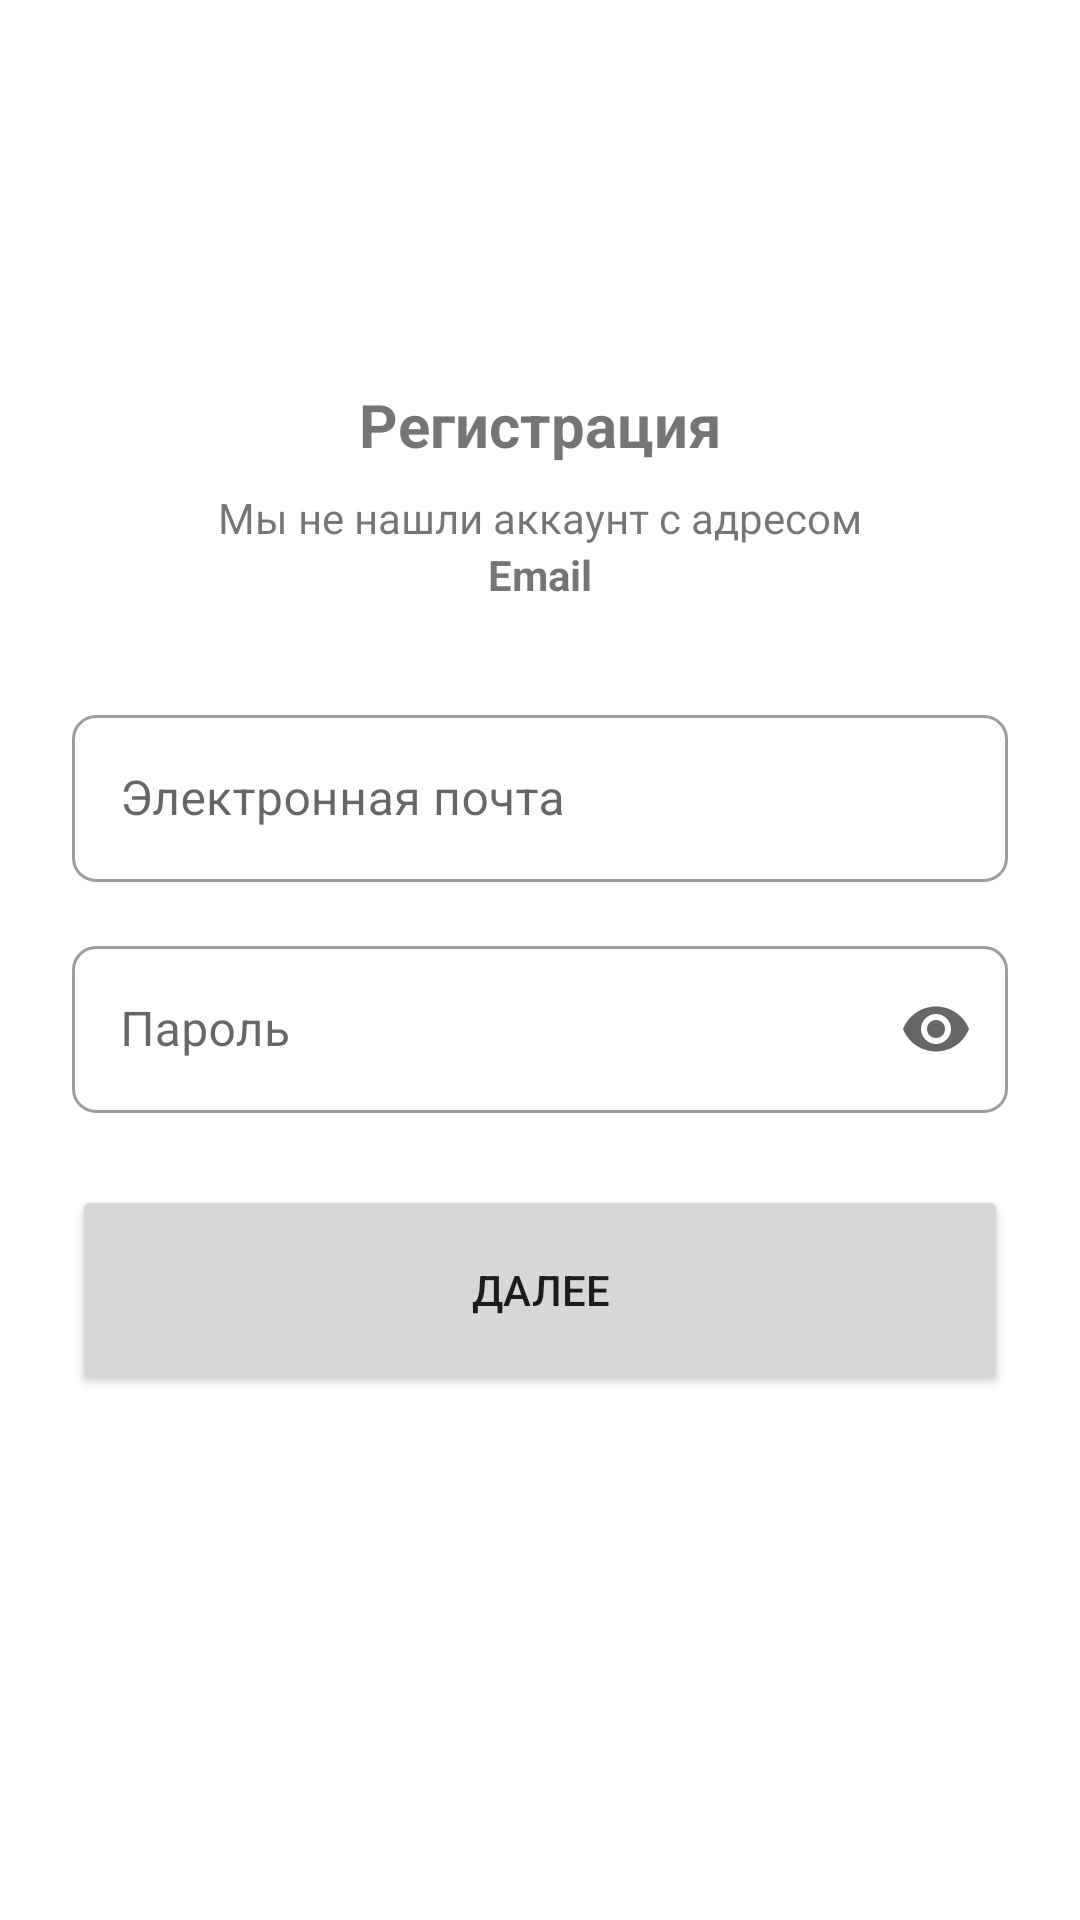

Reconstruct the res/layout file that produces this screen, plus the resources it refers to.
<!-- AndroidManifest.xml: application theme Theme.Teamwork -->
<!-- res/layout/activity_create_new_acc.xml -->
<?xml version="1.0" encoding="utf-8"?>
<androidx.constraintlayout.widget.ConstraintLayout xmlns:android="http://schemas.android.com/apk/res/android"
    xmlns:app="http://schemas.android.com/apk/res-auto"
    xmlns:tools="http://schemas.android.com/tools"
    android:layout_width="match_parent"
    android:layout_height="match_parent"
    tools:context=".CreateNewAccActivity">

    <com.google.android.material.appbar.AppBarLayout
        android:id="@+id/appBarLayout"
        android:layout_width="match_parent"
        android:layout_height="wrap_content"
        android:background="@android:color/transparent"
        app:elevation="0dp"
        app:layout_constraintEnd_toEndOf="parent"
        app:layout_constraintStart_toStartOf="parent"
        app:layout_constraintTop_toTopOf="parent">

        <com.google.android.material.appbar.MaterialToolbar
            android:id="@+id/topAppBar"
            android:layout_width="match_parent"
            android:layout_height="?attr/actionBarSize"
            android:background="@android:color/transparent"
            app:title=" "/>

    </com.google.android.material.appbar.AppBarLayout>

    <TextView
        android:id="@+id/textView"
        android:layout_width="wrap_content"
        android:layout_height="wrap_content"
        android:layout_marginTop="128dp"
        android:text="Регистрация"
        android:textSize="20sp"
        android:textStyle="bold"
        app:layout_constraintEnd_toEndOf="parent"
        app:layout_constraintStart_toStartOf="parent"
        app:layout_constraintTop_toTopOf="parent" />

    <TextView
        android:id="@+id/textView2"
        android:layout_width="wrap_content"
        android:layout_height="wrap_content"
        android:layout_marginTop="8dp"
        android:text="Мы не нашли аккаунт с адресом"
        app:layout_constraintEnd_toEndOf="parent"
        app:layout_constraintStart_toStartOf="parent"
        app:layout_constraintTop_toBottomOf="@+id/textView" />

    <TextView
        android:id="@+id/emailTv"
        android:layout_width="wrap_content"
        android:layout_height="wrap_content"
        android:text="Email"
        android:textStyle="bold"
        app:layout_constraintEnd_toEndOf="parent"
        app:layout_constraintStart_toStartOf="parent"
        app:layout_constraintTop_toBottomOf="@+id/textView2" />

    <com.google.android.material.textfield.TextInputLayout
        android:id="@+id/outlinedTextField"
        style="@style/Widget.MaterialComponents.TextInputLayout.OutlinedBox"
        android:layout_width="match_parent"
        android:layout_height="wrap_content"
        android:layout_marginStart="24dp"
        android:layout_marginTop="32dp"
        android:layout_marginEnd="24dp"
        android:hint="Электронная почта"
        app:boxCornerRadiusBottomEnd="8dp"
        app:boxCornerRadiusBottomStart="8dp"
        app:boxCornerRadiusTopEnd="8dp"
        app:boxCornerRadiusTopStart="8dp"
        app:layout_constraintEnd_toEndOf="parent"
        app:layout_constraintHorizontal_bias="1.0"
        app:layout_constraintStart_toStartOf="parent"
        app:layout_constraintTop_toBottomOf="@+id/emailTv">

        <com.google.android.material.textfield.TextInputEditText
            android:id="@+id/emailField"
            android:layout_width="match_parent"
            android:layout_height="wrap_content"
            android:inputType="textEmailAddress" />

    </com.google.android.material.textfield.TextInputLayout>

    <com.google.android.material.textfield.TextInputLayout
        android:id="@+id/outlinedPasswordField"
        style="@style/Widget.MaterialComponents.TextInputLayout.OutlinedBox"
        android:layout_width="match_parent"
        android:layout_height="wrap_content"
        android:layout_marginStart="24dp"
        android:layout_marginTop="16dp"
        android:layout_marginEnd="24dp"
        android:hint="Пароль"
        app:errorEnabled="false"
        app:boxCornerRadiusBottomEnd="8dp"
        app:boxCornerRadiusBottomStart="8dp"
        app:boxCornerRadiusTopEnd="8dp"
        app:boxCornerRadiusTopStart="8dp"
        app:layout_constraintEnd_toEndOf="parent"
        app:layout_constraintHorizontal_bias="1.0"
        app:layout_constraintStart_toStartOf="parent"
        app:endIconMode="password_toggle"
        app:layout_constraintTop_toBottomOf="@+id/outlinedTextField">

        <com.google.android.material.textfield.TextInputEditText
            android:id="@+id/passwordField"
            android:layout_width="match_parent"
            android:layout_height="wrap_content"
            android:inputType="textPassword" />

    </com.google.android.material.textfield.TextInputLayout>

    <Button
        android:id="@+id/nextButton"
        android:layout_width="0dp"
        android:layout_height="70dp"
        android:layout_marginStart="24dp"
        android:layout_marginTop="24dp"
        android:layout_marginEnd="24dp"
        android:text="Далее"
        app:cornerRadius="8dp"
        app:layout_constraintEnd_toEndOf="parent"
        app:layout_constraintStart_toStartOf="parent"
        app:layout_constraintTop_toBottomOf="@+id/outlinedPasswordField" />

</androidx.constraintlayout.widget.ConstraintLayout>
<!-- resources referenced by this layout -->
<resources>
  <style name="Theme.Teamwork" parent="Theme.MaterialComponents.DayNight.NoActionBar">
          
          <item name="colorPrimary">@color/primaryLight</item>
          <item name="colorPrimaryVariant">@color/primaryVariant</item>
          <item name="colorOnPrimary">@color/white</item>
          
          <item name="colorSecondary">@color/secondaryLight</item>
          <item name="colorSecondaryVariant">@color/secondaryLightVariant</item>
          <item name="colorOnSecondary">@color/black</item>
          
          <item name="android:statusBarColor" tools:targetApi="l">?attr/colorPrimary</item>
          
      </style>
  <color name="primaryLight">#2787F5</color>
  <color name="primaryVariant">#005bc1</color>
  <color name="white">#FFFFFFFF</color>
  <color name="secondaryLight">#5ca4f7</color>
  <color name="secondaryLightVariant">#94d5ff</color>
  <color name="black">#FF000000</color>
</resources>
